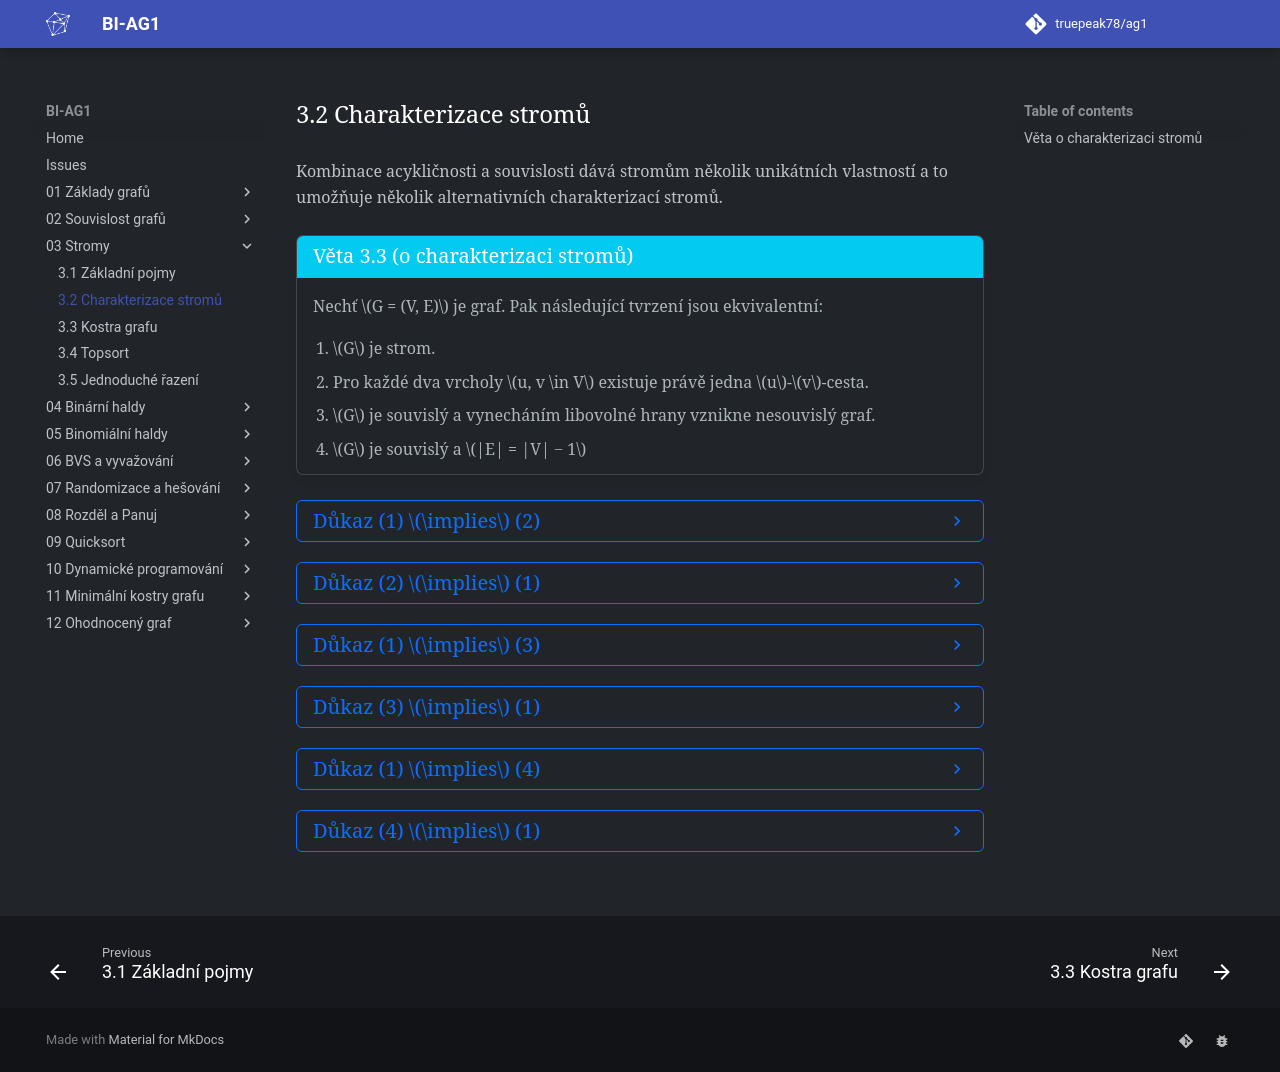

repository: truepeak78/ag1 · page: 03_Stromy/3.2_Charakterizace_stromů/index.html · generator: mkdocs

Kombinace acykličnosti a souvislosti dává stromům několik  unikátních vlastností a to umožňuje několik alternativních  charakterizací stromů.

<a id="theorem-3.3"></a>
!!! Theorem "[Věta 3.3 (o charakterizaci stromů)](#theorem-3.3)"

    ### Věta o charakterizaci stromů {#theorem-3.3}

    Nechť $G = (V, E)$ je graf. Pak následující tvrzení jsou ekvivalentní:
    
    1. $G$ je strom.
    2. Pro každé dva vrcholy $u, v \in V$ existuje právě jedna $u$-$v$-cesta.
    3. $G$ je souvislý a vynecháním libovolné hrany vznikne nesouvislý graf.
    4. $G$ je souvislý a $|E| = |V| − 1$

??? Proof "Důkaz (1) $\implies$ (2)"

    (1) $G$ je strom $\implies$ (2) $\forall$ 2 vrcholy $u, v \in V$  $\exists$ právě jedna $u$-$v$-cesta.
    > PS: Obrázek se dvěma rozcházejícími se cestami

    1. Strom je souvislý, proto $\forall x, y \in V$ $\exists$ $x$-$y$-cesta.
    2. Pro spor předpokládejme, že existují dva vrcholy $u$ a $v$, mezi kterými existují aspoň dvě různé cesty <br>
    $P_{1} = a_{1}, ... , a_{k}$ a $P_{2} = b_{1}, ... , b_{l}$ $($tedy $a_{1} = b_{1} = u$ a $a_{k} = b_{l} = v)$.
    3. Nechť $i \geq 1$ je nejmenší index takový, že $a_{i} = b_{i}$ a $a_{i+1} \neq b_{i+1}$.
    4. Označme $p, q > i$ takovou dvojici indexů, že $a_{p} = b_{q}$ a $\{a_{i+1}, . . . , a_{p−1}\} \cap \{b_{i+1}, . . . , b_{q−1}\} = \emptyset$.
    5. Pak ale vrcholy $\{a_{i}, a_{i+1}, . . . , a_{p−1}, a_{p}\}$ a $\{b_{i+1}, . . . , b_{q−1}\}$ dohromady tvoří v $G$ kružnici – **SPOR**
    
    ```mermaid
    graph LR
    u -- a1b1 --> a2/b2 --> ai/bi
    ai/bi --> ai+1 --> a.. --> ap/bq
    ai/bi --> bi+1 --> b.. --> ap/bq
    ap/bq --> ... --> ak/bl/v
    ```



??? Proof "Důkaz (2) $\implies$ (1)"    

    (2) $\forall 2$ vrcholy $u, v \in V \exists$ právě jedna $u$-$v$-cesta $\implies$ (1) $G$ je strom.

    ---

    1. Z předpokladu vyplývá, že $G$ je souvislý.
    2. Pokud by v $G$ byla kružnice, tak by mezi nějakými dvěma jejími vrcholy existovaly alespoň dvě různé cesty, což je **SPOR** s předpokladem.
    3. $G$ je tedy strom.

??? Proof "Důkaz (1) $\implies$ (3)"

    (1) $G$ je strom $\implies$ (3) $G$ je souvislý a vynecháním libovolné hrany vznikne nesouvislý graf.

    ---
    
    1. Souvislost $G$ je splněna triviálně.
    2. Předpokládejme pro spor, že existuje hrana $e = \{u, v\} \in E$ taková, že graf $G − e = (V, E \setminus \{e\})$ je souvislý.
    3. Pak v $G − e$ musí existovat $u$-$v$-cesta, která se ale po přidání hrany $e$ stane v grafu $G$ kružnicí, což je **SPOR** s předpokladem, že $G$ je strom.

??? Proof "Důkaz (3) $\implies$ (1)"

    (3) $G$ je souvislý a vynecháním libovolné hrany vznikne nesouvislý graf $\implies$ (1) $G$ je strom

    1. Souvislost $G$ je splněna, stačí ukázat neexistenci kružnic v $G$.
    2. Předpokládejme pro spor, že:
        - (1) vynecháním lib. hrany v $G$ vznikne nesouvislý graf
        - (2) $G$ obsahuje kružnici $C$.
    3. Vyjmeme-li z $G$ ale libovolnou hranu $e = \{x, y\} \in C$, pak se $G$ nerozpadne na dvě komponenty, 
    protože jakékoliv cestě mezi libovolnými 2 vrcholy $u$ a $v$, která před tím obsahovala $e$, poskytne $C$ alternativní spojení.
    4. Pro hrany kružnice $C$ tudíž předpoklad (1) neplatí – dostali jsme **SPOR**.

??? Proof "Důkaz (1) $\implies$ (4)"

    (1) $G$ je strom $\implies$ (4) $G$ je souvislý a $|V| = |E| + 1$
    > Věta o trhání listů

    ---

    1. Souvislost $G$ je splněna triviálně.
    2. Pro důkaz $|V| = |E| + 1$ použijeme indukci podle $|V|$.
    3. Pro $|V| = 1$ tvrzení platí triviálně. Předpokládejme $|V| \gt 1$.
    4. Dle Věty o existenci listů existuje v stromu $G$ list $v$.
    5. Graf $G' = G − v$ je dle Věty o trhání listů opět strom.
    6. Dle indukčního předpokladu tedy platí $|V(G')| = |E(G')| + 1$.
    7. Vrátíme-li list $v$ do grafu $G$, zvýšíme počet vrcholů i počet hran o jedna. Proto <br>
    $|V | = |V (G')| + 1 = (|E(G')| + 1) + 1 = |E| + 1$.


??? Proof "Důkaz (4) $\implies$ (1)"
    
    > Věta o trhání listů

     (4) $G$ je souvislý a $|V| = |E| + 1$ $\implies$ (1) $G$ je strom

    ---

    1. Indukcí podle $|V|$. Pro $|V| = 1$ tvrzení triviálně platí.
    2. Ukážeme nejdříve, že z předpokladu plyne, že v $G$ existuje list.
        - Dle předpokladu platí $\sum_{u \in V}deg_{G}(u) = 2|E| = 2|V| - 2$
        - Kdyby všechny stupně v $G$ byly aspoň 2, <br>
        pak $\sum_{u \in V}deg_{G}(u) \geq 2|V|$
        - Tedy nějaký vrchol musí mít stupeň nejvýše 1. Označme ho $v$.
        - Protože $G$ je souvislý, vrchol $v$ nemůže mít stupeň 0.
        - Vrchol $v$ je tedy list.
    3. Graf $G' = G − v$ je souvislý a splňuje $|V (G')| = |E(G')| + 1$, neboť jsme z $G$ odebrali 1 vrchol a 1 hranu.
    4. $G'$ je tedy dle indukčního předpokladu strom.
    5. Dle Věty o trhání listů je tedy $G$ také strom
